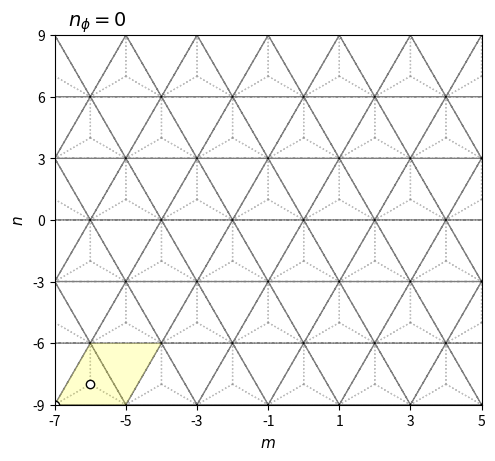

This chart was generated by the following Python code: (Note: this script raises an exception after producing the figure.)
import numpy as np
import matplotlib.pyplot as plt
from matplotlib.patches import Polygon
import matplotlib.gridspec as gridspec

# lattice vectors (normalized)

a1 = (1/2) * np.array([1, np.sqrt(3)])
a2 = (1/2) * np.array([-1, np.sqrt(3)])
avec = np.vstack((a1, a2))

a=1

if __name__ == '__main__':

    fig = plt.figure()

    # gs = gridspec.GridSpec(1, 2, width_ratios=[1.4, 1])

    ax = plt.subplot(111)

    delta = np.zeros((3, 2))
    delta[0, :] = (-1 / 3) * avec[0, :] + (-1 / 3) * avec[1, :]
    delta[1, :] = (2 / 3) * avec[0, :] + (-1 / 3) * avec[1, :]
    delta[2, :] = (-1 / 3) * avec[0, :] + (2 / 3) * avec[1, :]

    secondNN = np.zeros((6, 2))
    # positive direction for A sites / negative direction for B sites
    secondNN[0, :] = avec[0, :]
    secondNN[1, :] = -avec[0, :] + avec[1, :]
    secondNN[2, :] = -avec[1, :]
    # negative direction for A sites / positive direction for B sites
    secondNN[3, :] = avec[1, :]
    secondNN[4, :] = -avec[0, :]
    secondNN[5, :] = avec[0, :] - avec[1, :]

    fifthNN = np.zeros((6, 2))
    fifthNN[0, :] = -avec[0, :] - avec[1, :]
    fifthNN[1, :] = -avec[0, :] + 2 * avec[1, :]
    fifthNN[2, :] = 2 * avec[0, :] - avec[1, :]
    fifthNN[3, :] = avec[0, :] + avec[1, :]
    fifthNN[4, :] = -2 * avec[0, :] + avec[1, :]
    fifthNN[5, :] = avec[0, :] - 2 * avec[1, :]

    for m in range(-6, 6):
        for n in range(-6, 6):
            xcoord = 0 + 2*n*avec[0, 0] + m*avec[0, 0]
            ycoord = 0 + m*avec[0, 1]
            for i in range(3):
                ax.arrow(xcoord, ycoord, delta[i, 0], delta[i, 1], color='gray', width=0.0001, ls=':', alpha=0.5)

    for m in range(-6, 6):
        for n in range(-6, 6):
            xcoord = 0 + 2*n*avec[0, 0] + m*avec[0, 0]
            ycoord = 0 + m*avec[0, 1]
            ax.arrow(xcoord, ycoord, avec[0, 0], avec[0, 1], color='black', width=0.0001, ls='--', alpha=0.5)
            ax.arrow(xcoord, ycoord, 2*avec[0, 0], 0, color='black', width=0.0001, ls='--', alpha=0.5)
            ax.arrow(xcoord, ycoord, avec[0, 0], -avec[0, 1], color='black', width=0.0001, ls='--', alpha=0.5)


    # ax.scatter(delta[:, 0], delta[:, 1], color='blue', zorder=2)
    # ax.scatter(secondNN[0:3, 0], secondNN[0:3, 1], color='green')
    # ax.scatter(secondNN[3:6, 0], secondNN[3:6, 1], color='green', marker='x')
    # ax.scatter(fifthNN[0:3, 0], fifthNN[0:3, 1], color='red', zorder=2)
    # ax.scatter(fifthNN[3:6, 0], fifthNN[3:6, 1], color='red', marker='x', zorder=2)
    ax.set_xlabel('$m$', fontsize=11)
    ax.set_ylabel('$n$', fontsize=11)

    # ax.arrow(0, 0, avec[0, 0], avec[0, 1], color='black', head_width=0.1, length_includes_head=True)
    # ax.arrow(0, 0, avec[1, 0], avec[1, 1], color='black', head_width=0.1, length_includes_head=True)
    # ax.text(avec[0, 0]/3, 0.4, "$\mathbf{a}_1$")
    # ax.text(avec[0, 0]/3, -0.5, "$\mathbf{a}_2$")

    # ax.annotate("", xy=(0, 0), xycoords='data', xytext=(avec[0, 0], avec[0, 1]), textcoords='data',
    #            arrowprops=dict(arrowstyle="<->", connectionstyle="arc3", color='k', lw=2))
    # ax.text(0.00 * avec[0, 0], 0.5 * avec[0, 1], 'a', fontsize=11)

    # ax.annotate("", xy=(0, 0), xycoords='data', xytext=(avec[0, 0], 0), textcoords='data',
    #             arrowprops=dict(arrowstyle="<->", connectionstyle="arc3", color='k', lw=2))
    # ax.text(0.35 * avec[0, 0], -0.4 * avec[0, 1], 'b', fontsize=11)
    #
    # ax.annotate("", xy=(avec[0, 0], 0), xycoords='data', xytext=(avec[0, 0], (1 / 3) * avec[0, 1]), textcoords='data',
    #             arrowprops=dict(arrowstyle="<->", connectionstyle="arc3", color='k', lw=2))
    # ax.text(1.2 * avec[0, 0], 0.25 * (1 / 3) * avec[0, 1], 'c', fontsize=11)


    def xformat(value, tick_number):
        return "{}".format(int(value / (a/2)))

    def yformat(value, tick_number):
        return "{}".format(int(round(value/(np.sqrt(3)/6))))

    ax.set_xlim([-7*avec[0, 0], 5*avec[0, 0]])
    ax.set_xticks(np.arange(-7 * avec[0, 0], 5 * avec[0, 0]+0.1, step=2*avec[0, 0]))
    ax.set_ylim([-3*avec[0, 1], 3*avec[0, 1]])
    ax.set_yticks(np.arange(-3 * avec[0, 1], 3 * avec[0, 1], step=avec[0, 1]))

    ax.xaxis.set_major_formatter(plt.FuncFormatter(xformat))
    ax.yaxis.set_major_formatter(plt.FuncFormatter(yformat))

    ax.tick_params(axis='both', which='major', labelsize=10)

    muc = Polygon(((-7*avec[0, 0], -3*avec[0, 1]), (-7*avec[0, 0]+avec[0, 0], -3*avec[0, 1]+avec[0, 1]), (-7*avec[0, 0]+3*avec[0, 0], -3*avec[0, 1]+avec[0, 1]), (-7*avec[0, 0]+2*avec[0, 0], -3*avec[0, 1]+0)), fc=(1, 1, 0, 0.2))

    #uc = Polygon(((0, 0), (avec[0, 0], avec[0, 1]), (3 * avec[0, 0], avec[0, 1]), (2 * avec[0, 0], 0)), fill=False, ec='g')

    fig.text(0.2, 0.9, "$n_\phi=0$", fontsize=14)

    ax.add_artist(muc)
    #ax.add_artist(uc)

    for y in range(1):
        for x in range(1):
            ax.scatter(-7*avec[0, 0]+2*x*avec[0, 0]+y*avec[0, 0]+0, -3*avec[0, 1]+0+y*avec[0, 1], color='k', zorder=2, facecolors='white')
            ax.scatter(-7*avec[0, 0]+delta[1, 0]+2*x*avec[0, 0]+y*avec[0, 0], -3*avec[0, 1]+delta[1, 1]+y*avec[0, 1], color='k', zorder=2, facecolors='white')

    ax.set_aspect('equal', adjustable='box')

########################################################################################################################

    # ax1 = plt.subplot(gs[1])
    #
    # box = ax1.get_position()
    # box.y0 = box.y0 - 0.015
    # box.y1 = box.y1 - 0.015
    # ax1.set_position(box)
    #
    # ax1.grid(True)
    # ax1.spines['left'].set_position('zero')
    # ax1.spines['right'].set_color('none')
    # ax1.spines['bottom'].set_position('zero')
    # ax1.spines['top'].set_color('none')
    #
    # ax1.arrow(0, 0, 3 * np.pi + 1, 0, color='k', head_width=0.1, length_includes_head=True)
    # ax1.arrow(0, 0, 0, 4 * np.pi + 1, color='k', head_width=0.1, length_includes_head=True)
    #
    # ax1.arrow(0, 0, np.pi, -np.pi, color='r', head_width=0.1, length_includes_head=True, ls="--", zorder=3)
    # ax1.arrow(0, 0, 2 * np.pi, 2 * np.pi, color='r', head_width=0.1, length_includes_head=True, ls="--", zorder=3)
    # ax1.plot([np.pi, 3 * np.pi], [-np.pi, np.pi], color='b', linestyle=':', linewidth=1)
    # ax1.plot([2 * np.pi, 3 * np.pi], [2 * np.pi, np.pi], color='b', linestyle=':', linewidth=1)
    #
    # ax1.set_xlim([0 - 1, 3 * np.pi + 1])
    # ax1.set_ylim([-np.pi - 1, 4 * np.pi + 1])
    #
    # muc_r = Polygon(((0, 0), (0, 4 * np.pi), (0.5*np.pi, 4 * np.pi), (0.5*np.pi, 0)), fc=(1, 1, 0, 0.2))
    #
    # ax1.set_xticks(np.arange(0, 4 * np.pi, step=np.pi))
    # ax1.set_yticks(np.arange(-np.pi, 5 * np.pi, step=np.pi))
    #
    #
    # def custom(value, tick_number):
    #
    #     if int(round(value / (np.pi))) == 0:
    #         return 0
    #     elif int(round(value / (np.pi))) == 1:
    #         return "$\pi$"
    #     elif int(round(value / (np.pi))) == -1:
    #         return "$-\pi$"
    #     else:
    #         return "{}$\pi$".format(int(round(value / (np.pi))))
    #
    #
    # ax1.xaxis.set_major_formatter(plt.FuncFormatter(custom))
    # ax1.yaxis.set_major_formatter(plt.FuncFormatter(custom))
    #
    # ax1.tick_params(axis='both', which='major', labelsize=10)
    #
    # ax1.text(3 * np.pi + 1, 0.5, '$x$', fontsize=11)
    # ax1.text(0.5, 4 * np.pi + 1, '$y$', fontsize=11)
    #
    # ax1.text(np.pi / 2 - 1.15, -np.pi / 2 - 0.75, '$\mathbf{b}_1$', fontsize=11)
    # ax1.text(3 * np.pi / 2 - 1.35, 3 * np.pi / 2 + 0.2, '$\mathbf{b}_2$', fontsize=11)
    #
    # # ax.set_xlabel("x")
    # # ax.set_ylabel("y")
    #
    # ax1.add_artist(muc_r)
    #
    # uc_r = Polygon(((0, 0), (0, 4 * np.pi), (np.pi, 4 * np.pi), (np.pi, 0)), fill=False, ec='g', zorder=2)
    # ax1.add_artist(uc_r)
    #
    # ax1.set_aspect('equal', adjustable='box')

    # plt.text(-23, 14, "(a)", fontsize=12)
    # plt.text(-3, 14, "(b)", fontsize=12)

    plt.savefig("/home/<user>/Documents/presentations/2020_02_21/figures/lattice_nu_1_3_nphi_0_lt.png", bbox_inches='tight', dpi=300)
    plt.show()